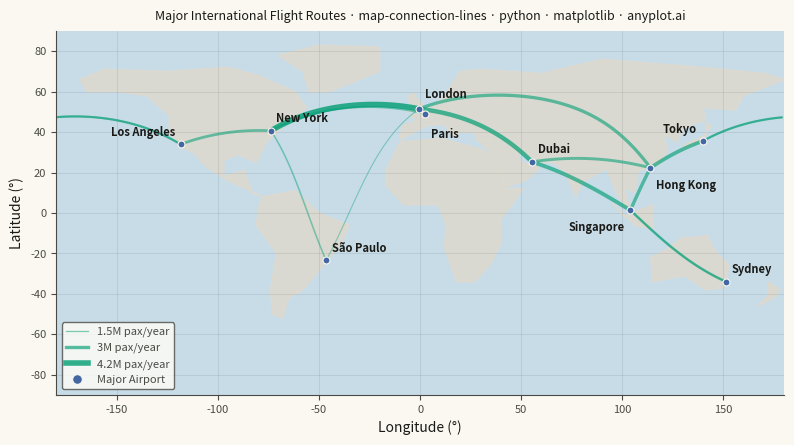

This figure's Python source:
"""anyplot.ai
map-connection-lines: Connection Lines Map (Origin-Destination)
Library: matplotlib 3.11.2 | Python 3.14.10
Quality: pending | Updated: 2026-11-26
"""

import os

import matplotlib.pyplot as plt
import numpy as np
from matplotlib.lines import Line2D


# Theme tokens
THEME = os.getenv("ANYPLOT_THEME", "light")
PAGE_BG = "#FAF8F1" if THEME == "light" else "#1A1A17"
ELEVATED_BG = "#FFFDF6" if THEME == "light" else "#242420"
INK = "#1A1A17" if THEME == "light" else "#F0EFE8"
INK_SOFT = "#4A4A44" if THEME == "light" else "#B8B7B0"
INK_MUTED = "#6B6A63" if THEME == "light" else "#A8A79F"

# Geographic background (map chrome, not data series)
OCEAN_BG = "#C8DCE8" if THEME == "light" else "#1A2830"
LAND_COLOR = "#DDD9CF" if THEME == "light" else "#28271F"

# anyplot categorical palette — positions 1 and 3
BRAND = "#009E73"  # connection lines — first series
AIRPORT_COLOR = "#4467A3"  # airport markers — third series (blue fits sky/travel)


# Data — Major international flight routes with passenger volume
airports = [
    ("New York", 40.6413, -73.7781, 4, 4),
    ("London", 51.4700, -0.4543, 4, 6),
    ("Tokyo", 35.5494, 139.7798, -4, 4),
    ("Dubai", 25.2532, 55.3657, 4, 4),
    ("Singapore", 1.3644, 103.9915, -4, -8),
    ("Sydney", -33.9399, 151.1753, 4, 4),
    ("São Paulo", -23.4356, -46.4731, 4, 4),
    ("Los Angeles", 33.9416, -118.4085, -4, 4),
    ("Paris", 49.0097, 2.5479, 4, -10),
    ("Hong Kong", 22.3080, 113.9185, 4, -8),
]

connections = [
    (0, 1, 4.2),  # NYC - London (busiest transatlantic)
    (0, 8, 2.1),  # NYC - Paris
    (1, 3, 3.5),  # London - Dubai
    (1, 9, 2.8),  # London - Hong Kong
    (3, 4, 3.2),  # Dubai - Singapore
    (4, 5, 2.4),  # Singapore - Sydney
    (4, 9, 2.9),  # Singapore - Hong Kong
    (2, 9, 3.1),  # Tokyo - Hong Kong
    (2, 7, 2.2),  # Tokyo - LA
    (0, 7, 2.5),  # NYC - LA
    (6, 0, 1.8),  # São Paulo - NYC
    (6, 1, 1.5),  # São Paulo - London
    (5, 4, 1.9),  # Sydney - Singapore
    (3, 9, 2.6),  # Dubai - Hong Kong
    (7, 2, 2.0),  # LA - Tokyo
]

routes = []
for orig_idx, dest_idx, volume in connections:
    orig = airports[orig_idx]
    dest = airports[dest_idx]
    routes.append(
        {"origin_lat": orig[1], "origin_lon": orig[2], "dest_lat": dest[1], "dest_lon": dest[2], "volume": volume}
    )


# Plot
fig, ax = plt.subplots(figsize=(8, 4.5), dpi=400, facecolor=PAGE_BG)
ax.set_facecolor(OCEAN_BG)
ax.set_xlim(-180, 180)
ax.set_ylim(-90, 90)

# Base map — simplified continent polygons
continents = [
    # North America
    [
        (-168, 66),
        (-156, 71),
        (-125, 70),
        (-95, 72),
        (-80, 68),
        (-62, 60),
        (-56, 52),
        (-66, 44),
        (-76, 35),
        (-81, 25),
        (-90, 29),
        (-97, 26),
        (-97, 18),
        (-87, 21),
        (-83, 10),
        (-78, 8),
        (-86, 12),
        (-95, 16),
        (-106, 23),
        (-112, 30),
        (-117, 32),
        (-124, 40),
        (-124, 48),
        (-135, 58),
        (-150, 60),
        (-165, 60),
    ],
    # Greenland
    [(-55, 60), (-45, 60), (-20, 70), (-20, 82), (-50, 83), (-70, 78), (-58, 70)],
    # South America
    [
        (-78, 8),
        (-62, 11),
        (-50, 0),
        (-35, -6),
        (-39, -15),
        (-48, -26),
        (-58, -38),
        (-65, -42),
        (-68, -52),
        (-73, -50),
        (-74, -38),
        (-71, -20),
        (-81, -6),
        (-80, 2),
    ],
    # Europe and Asia
    [
        (-10, 36),
        (-9, 43),
        (-1, 46),
        (-5, 48),
        (4, 52),
        (9, 55),
        (12, 58),
        (20, 70),
        (30, 71),
        (60, 69),
        (90, 76),
        (115, 74),
        (140, 72),
        (170, 69),
        (180, 66),
        (160, 58),
        (156, 51),
        (140, 52),
        (141, 46),
        (130, 42),
        (127, 35),
        (121, 39),
        (122, 30),
        (118, 24),
        (108, 21),
        (106, 10),
        (101, 13),
        (104, 1),
        (98, 8),
        (92, 22),
        (80, 15),
        (77, 8),
        (72, 20),
        (66, 25),
        (57, 25),
        (56, 27),
        (48, 30),
        (50, 25),
        (56, 24),
        (59, 22),
        (52, 16),
        (43, 13),
        (35, 28),
        (34, 31),
        (27, 37),
        (36, 36),
        (30, 36),
        (26, 40),
        (20, 40),
        (16, 38),
        (12, 44),
        (3, 43),
    ],
    # Africa
    [
        (-17, 21),
        (-10, 35),
        (10, 37),
        (32, 31),
        (35, 28),
        (43, 12),
        (51, 12),
        (40, -3),
        (40, -15),
        (35, -25),
        (27, -34),
        (18, -34),
        (12, -17),
        (13, -6),
        (9, 4),
        (-8, 4),
        (-17, 14),
    ],
    # Great Britain and Ireland
    [(-6, 50), (1, 51), (2, 53), (-2, 57), (-3, 59), (-6, 58), (-5, 54), (-3, 53)],
    # Japan
    [(130, 31), (135, 34), (140, 36), (142, 40), (141, 45), (144, 43), (140, 38), (136, 36), (131, 34)],
    # Indonesia and Borneo
    [(95, 5), (106, -6), (115, -8), (115, 4), (110, 2), (101, -2)],
    # Australia
    [
        (114, -22),
        (122, -18),
        (130, -12),
        (137, -12),
        (142, -11),
        (146, -19),
        (153, -26),
        (150, -37),
        (141, -38),
        (131, -31),
        (115, -34),
    ],
    # New Zealand
    [(172, -34), (178, -38), (175, -42), (167, -46), (172, -41)],
]
for cont in continents:
    xs = [p[0] for p in cont] + [cont[0][0]]
    ys = [p[1] for p in cont] + [cont[0][1]]
    ax.fill(xs, ys, color=LAND_COLOR, alpha=0.9, zorder=1)

# Volume normalization
volumes = [r["volume"] for r in routes]
vol_min, vol_max = min(volumes), max(volumes)

# Draw great circle connection lines using spherical interpolation
n_points = 100
for route in routes:
    norm = (route["volume"] - vol_min) / (vol_max - vol_min)
    linewidth = 0.8 + norm * 3.2
    alpha = 0.40 + norm * 0.40

    lon1, lat1 = route["origin_lon"], route["origin_lat"]
    lon2, lat2 = route["dest_lon"], route["dest_lat"]
    lon1_r, lat1_r = np.radians(lon1), np.radians(lat1)
    lon2_r, lat2_r = np.radians(lon2), np.radians(lat2)

    cos_d = np.clip(
        np.sin(lat1_r) * np.sin(lat2_r) + np.cos(lat1_r) * np.cos(lat2_r) * np.cos(lon2_r - lon1_r), -1.0, 1.0
    )
    d = np.arccos(cos_d)

    if d < 1e-10:
        lons, lats = np.array([lon1, lon2]), np.array([lat1, lat2])
    else:
        t = np.linspace(0, 1, n_points)
        a = np.sin((1 - t) * d) / np.sin(d)
        b = np.sin(t * d) / np.sin(d)
        x = a * np.cos(lat1_r) * np.cos(lon1_r) + b * np.cos(lat2_r) * np.cos(lon2_r)
        y = a * np.cos(lat1_r) * np.sin(lon1_r) + b * np.cos(lat2_r) * np.sin(lon2_r)
        z = a * np.sin(lat1_r) + b * np.sin(lat2_r)
        lats = np.degrees(np.arctan2(z, np.sqrt(x**2 + y**2)))
        lons = np.degrees(np.arctan2(y, x))

    # Handle date line crossing by splitting the line
    if np.any(np.abs(np.diff(lons)) > 180):
        split_idx = np.where(np.abs(np.diff(lons)) > 180)[0][0] + 1
        ax.plot(
            lons[:split_idx],
            lats[:split_idx],
            color=BRAND,
            linewidth=linewidth,
            alpha=alpha,
            solid_capstyle="round",
            zorder=2,
        )
        ax.plot(
            lons[split_idx:],
            lats[split_idx:],
            color=BRAND,
            linewidth=linewidth,
            alpha=alpha,
            solid_capstyle="round",
            zorder=2,
        )
    else:
        ax.plot(lons, lats, color=BRAND, linewidth=linewidth, alpha=alpha, solid_capstyle="round", zorder=2)

# Airport markers
for _name, lat, lon, _ox, _oy in airports:
    ax.plot(
        lon, lat, marker="o", markersize=5, color=AIRPORT_COLOR, markeredgecolor=PAGE_BG, markeredgewidth=0.8, zorder=3
    )

# Airport labels with custom offsets to prevent overlap
for name, lat, lon, offset_x, offset_y in airports:
    ax.annotate(
        name,
        (lon, lat),
        xytext=(offset_x, offset_y),
        textcoords="offset points",
        fontsize=8,
        fontweight="bold",
        color=INK,
        ha="left" if offset_x > 0 else "right",
        va="bottom" if offset_y > 0 else "top",
        zorder=4,
    )

# Style
ax.set_xlabel("Longitude (°)", fontsize=10, color=INK)
ax.set_ylabel("Latitude (°)", fontsize=10, color=INK)
ax.tick_params(axis="both", labelsize=8, colors=INK_SOFT, labelcolor=INK_SOFT)
ax.set_aspect("equal", adjustable="box")
ax.grid(True, alpha=0.12, linewidth=0.5, color=INK)
ax.spines["top"].set_visible(False)
ax.spines["right"].set_visible(False)
for spine in ("left", "bottom"):
    ax.spines[spine].set_color(INK_SOFT)

# Title — scale fontsize for long title to avoid overflow
title = "Major International Flight Routes · map-connection-lines · python · matplotlib · anyplot.ai"
title_fontsize = max(8, round(12 * 67 / len(title)))
ax.set_title(title, fontsize=title_fontsize, fontweight="medium", color=INK, pad=8)

# Legend
legend_elements = [
    Line2D([0], [0], color=BRAND, linewidth=0.9, alpha=0.50, label="1.5M pax/year"),
    Line2D([0], [0], color=BRAND, linewidth=2.4, alpha=0.65, label="3M pax/year"),
    Line2D([0], [0], color=BRAND, linewidth=4.0, alpha=0.80, label="4.2M pax/year"),
    Line2D(
        [0],
        [0],
        marker="o",
        color="none",
        linestyle="none",
        markerfacecolor=AIRPORT_COLOR,
        markeredgecolor=PAGE_BG,
        markeredgewidth=0.8,
        markersize=7,
        label="Major Airport",
    ),
]
leg = ax.legend(handles=legend_elements, loc="lower left", fontsize=8)
if leg:
    leg.get_frame().set_facecolor(ELEVATED_BG)
    leg.get_frame().set_edgecolor(INK_SOFT)
    plt.setp(leg.get_texts(), color=INK_SOFT)

fig.subplots_adjust(left=0.07, right=0.98, top=0.93, bottom=0.10)

# Save
plt.savefig(f"plot-{THEME}.png", dpi=400, facecolor=PAGE_BG)
